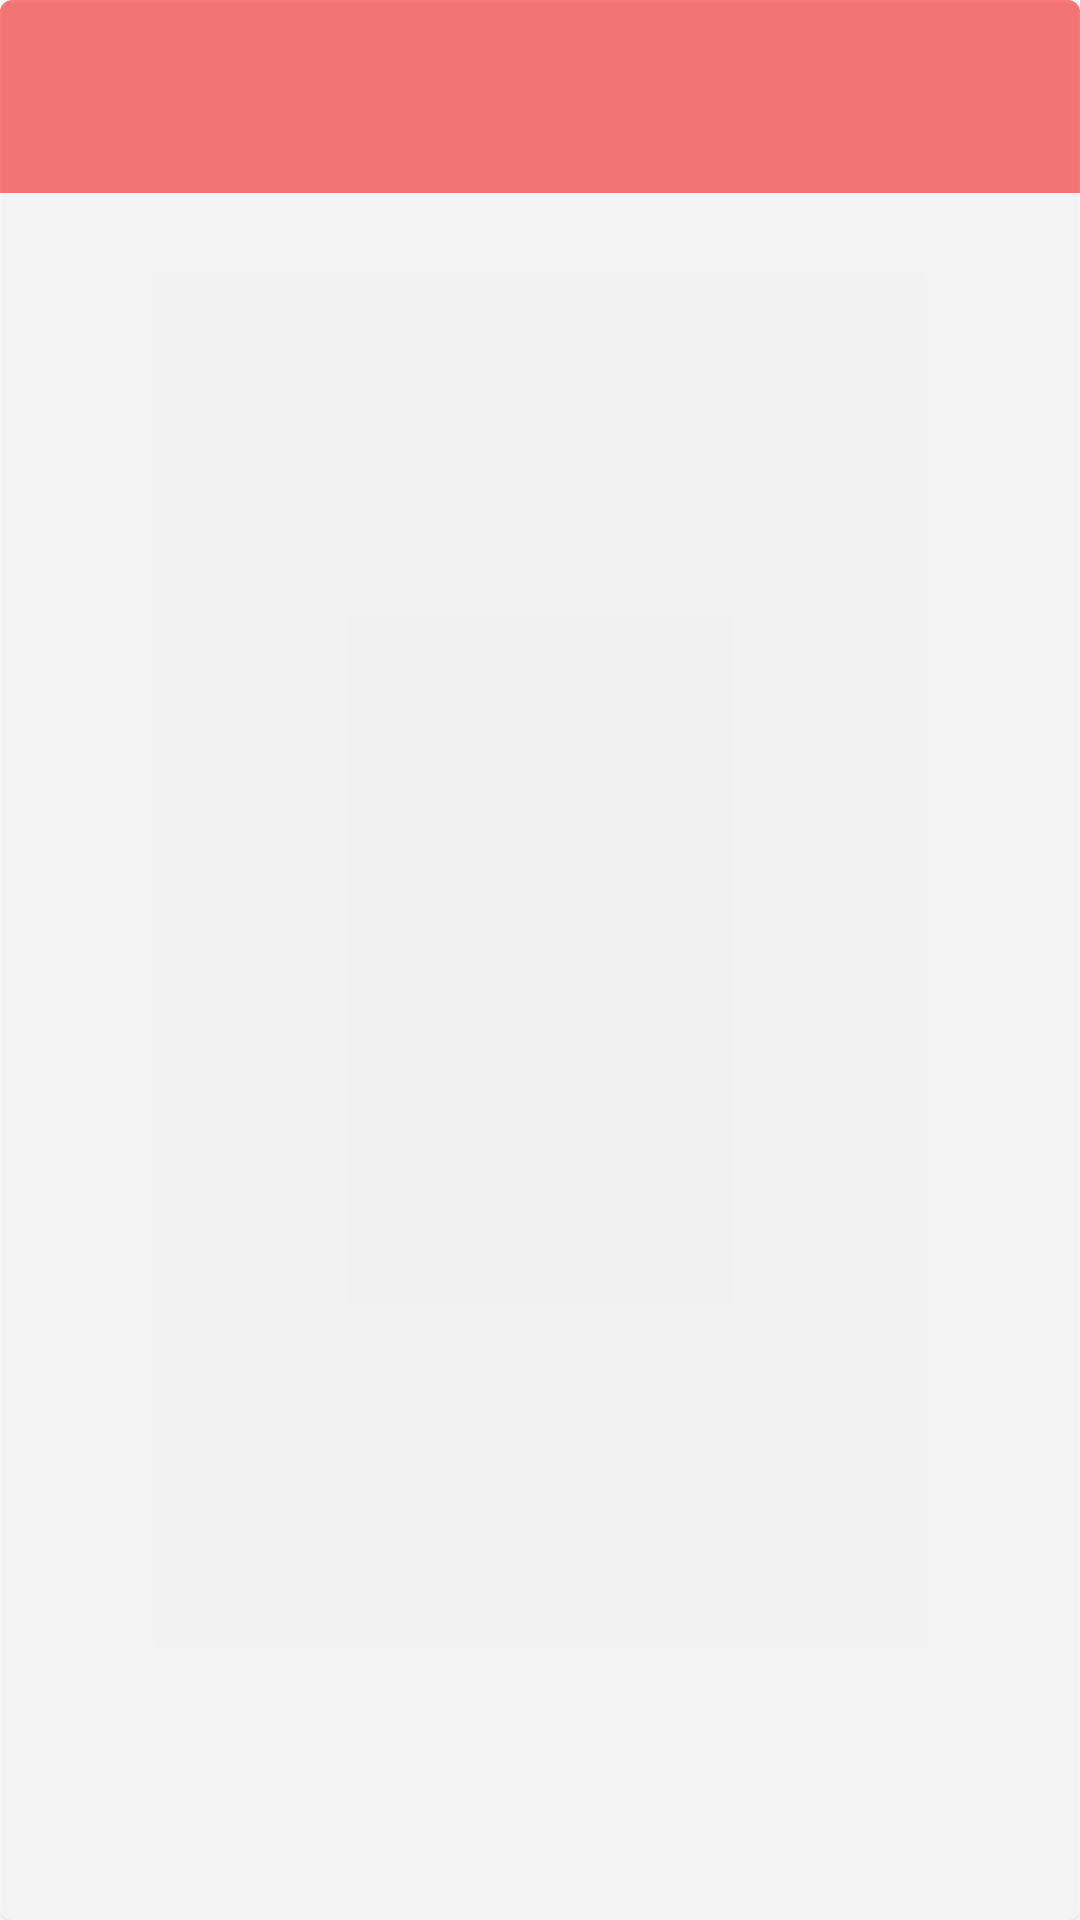

Layout XML and referenced resources for this Android screen:
<!-- AndroidManifest.xml: application theme Theme.Projmag -->
<!-- res/layout/list_tag.xml -->
<?xml version="1.0" encoding="utf-8"?>
<com.google.android.material.card.MaterialCardView xmlns:android="http://schemas.android.com/apk/res/android"
    android:layout_width="match_parent"
    android:layout_height="wrap_content"
    android:layout_margin="8dp"
    android:alpha="0.5"
    android:clickable="true"
    android:focusable="true">

    <LinearLayout
        android:layout_width="match_parent"
        android:layout_height="wrap_content"
        android:orientation="vertical">

        <TextView
            android:id="@+id/tag"
            android:layout_width="match_parent"
            android:layout_height="match_parent"
            android:alpha="1"
            android:background="@color/red"
            android:padding="16dp"
            android:textAppearance="?attr/textAppearanceHeadline5">


        </TextView>
    </LinearLayout>

</com.google.android.material.card.MaterialCardView>
<!-- resources referenced by this layout -->
<resources>
  <color name="red">#FF0000</color>
  <style name="Theme.Projmag" parent="Theme.MaterialComponents.DayNight.DarkActionBar">
          
          <item name="colorPrimary">@color/purple_500</item>
          <item name="colorPrimaryVariant">@color/purple_700</item>
          <item name="colorOnPrimary">@color/white</item>
          
          <item name="colorSecondary">@color/teal_200</item>
          <item name="colorSecondaryVariant">@color/teal_700</item>
          <item name="colorOnSecondary">@color/black</item>
          
          <item name="android:statusBarColor" tools:targetApi="l">?attr/colorPrimaryVariant</item>
          
      </style>
  <color name="purple_500">#FF6200EE</color>
  <color name="purple_700">#FF3700B3</color>
  <color name="white">#FFFFFFFF</color>
  <color name="teal_200">#FF03DAC5</color>
  <color name="teal_700">#FF018786</color>
  <color name="black">#FF000000</color>
</resources>
